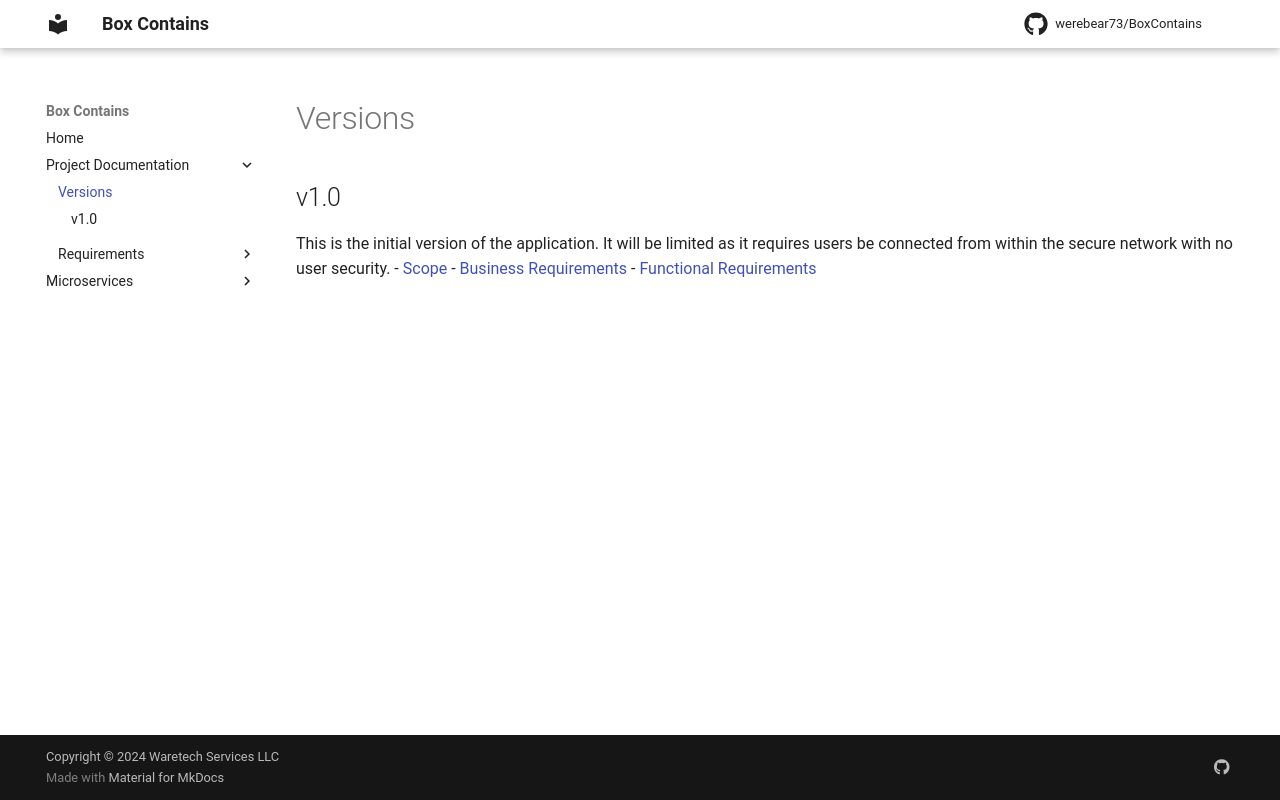

repository: werebear73/BoxContains · page: versions/index.html · generator: mkdocs

# Versions

## v1.0
This is the initial version of the application.  It will be limited as it requires users be connected from within the secure network with no user security.
- [Scope](requirements/v1.0/scope.md)
- [Business Requirements](requirements/v1.0/business_requirements.md)
- [Functional Requirements](requirements/v1.0/functional_requirements.md)
